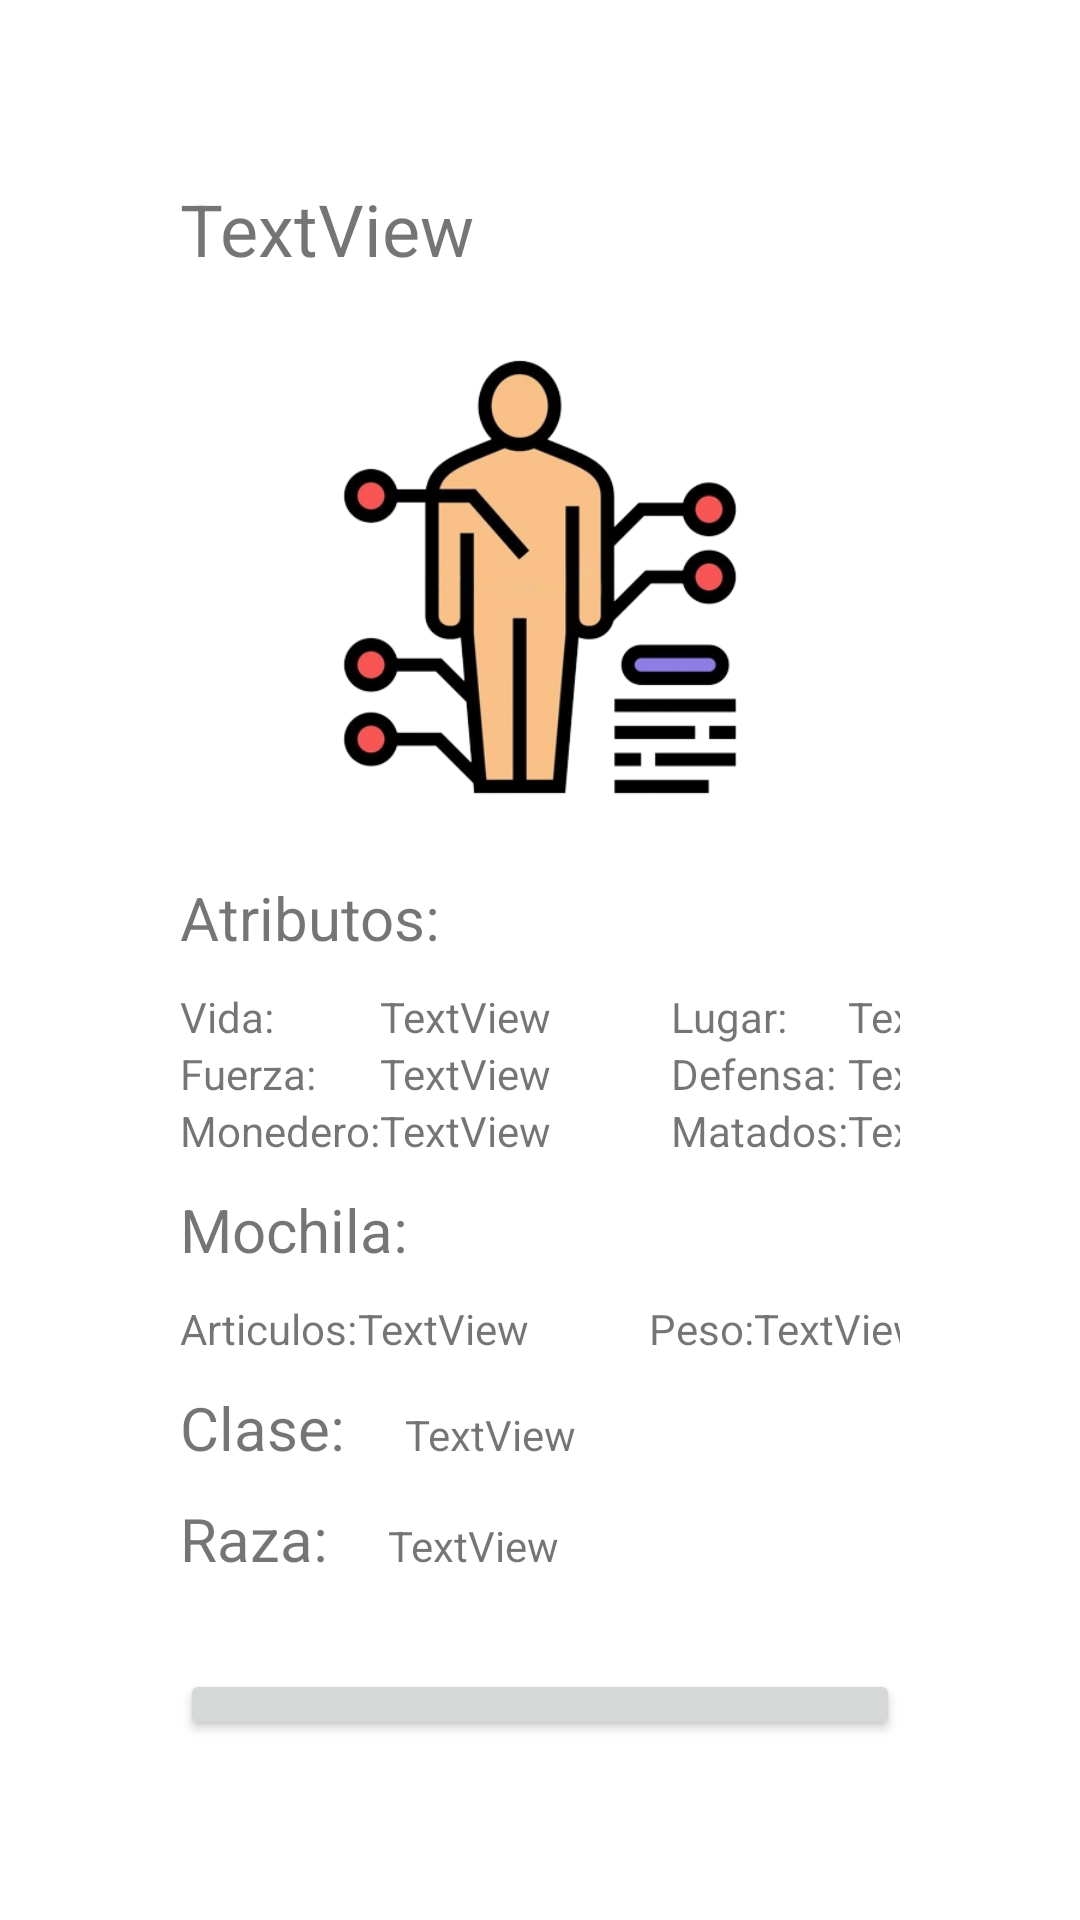

Write the Android layout XML for this screen, with the resource values it uses.
<!-- AndroidManifest.xml: application theme Theme.Ejercicio_13_Combatee -->
<!-- res/layout/activity_datos_personaje.xml -->
<?xml version="1.0" encoding="utf-8"?>
<androidx.constraintlayout.widget.ConstraintLayout xmlns:android="http://schemas.android.com/apk/res/android"
    xmlns:app="http://schemas.android.com/apk/res-auto"
    xmlns:tools="http://schemas.android.com/tools"
    android:layout_width="match_parent"
    android:layout_height="match_parent"
    tools:context=".Datos_personaje">

    <LinearLayout
        android:layout_width="match_parent"
        android:layout_height="match_parent"
        android:layout_margin="60dp"
        android:orientation="vertical"
        tools:layout_editor_absoluteX="30dp"
        tools:layout_editor_absoluteY="30dp">

        <TextView
            android:id="@+id/nombreDato"
            android:layout_width="match_parent"
            android:layout_height="wrap_content"
            android:text="TextView"
            android:textSize="24sp" />

        <ImageView
            android:id="@+id/imageView4"
            android:layout_width="match_parent"
            android:layout_height="200dp"
            app:srcCompat="@drawable/cuerpo" />

        <TextView
            android:id="@+id/textView9"
            android:layout_width="match_parent"
            android:layout_height="wrap_content"
            android:layout_marginBottom="10dp"
            android:text="Atributos:"
            android:textSize="20sp" />

        <TableLayout
            android:layout_width="match_parent"
            android:layout_height="wrap_content">

            <TableRow
                android:layout_width="match_parent"
                android:layout_height="match_parent">

                <TableRow
                    android:layout_width="wrap_content"
                    android:layout_height="match_parent">

                    <TextView
                        android:id="@+id/textView16"
                        android:layout_width="wrap_content"
                        android:layout_height="wrap_content"
                        android:text="Vida:" />
                </TableRow>

                <TableRow
                    android:layout_width="match_parent"
                    android:layout_height="match_parent">

                    <TextView
                        android:id="@+id/vidaDato"
                        android:layout_width="wrap_content"
                        android:layout_height="match_parent"
                        android:text="TextView" />
                </TableRow>

                <TableRow
                    android:layout_width="match_parent"
                    android:layout_height="match_parent"
                    android:layout_marginStart="40dp">

                    <TextView
                        android:id="@+id/textView12"
                        android:layout_width="wrap_content"
                        android:layout_height="wrap_content"
                        android:text="Lugar:" />
                </TableRow>

                <TableRow
                    android:layout_width="match_parent"
                    android:layout_height="match_parent">

                    <TextView
                        android:id="@+id/lugarDato"
                        android:layout_width="wrap_content"
                        android:layout_height="wrap_content"
                        android:text="TextView" />
                </TableRow>
            </TableRow>

            <TableRow
                android:layout_width="match_parent"
                android:layout_height="match_parent">

                <TableRow
                    android:layout_width="match_parent"
                    android:layout_height="match_parent">

                    <TextView
                        android:id="@+id/textView18"
                        android:layout_width="wrap_content"
                        android:layout_height="wrap_content"
                        android:text="Fuerza:" />
                </TableRow>

                <TableRow
                    android:layout_width="match_parent"
                    android:layout_height="match_parent">

                    <TextView
                        android:id="@+id/fuerzaDato"
                        android:layout_width="wrap_content"
                        android:layout_height="wrap_content"
                        android:text="TextView" />
                </TableRow>

                <TableRow
                    android:layout_width="match_parent"
                    android:layout_height="match_parent"
                    android:layout_marginStart="40dp">

                    <TextView
                        android:id="@+id/textView20"
                        android:layout_width="wrap_content"
                        android:layout_height="wrap_content"
                        android:text="Defensa:" />
                </TableRow>

                <TableRow
                    android:layout_width="match_parent"
                    android:layout_height="match_parent">

                    <TextView
                        android:id="@+id/defensaDato"
                        android:layout_width="wrap_content"
                        android:layout_height="wrap_content"
                        android:text="TextView" />
                </TableRow>
            </TableRow>

            <TableRow
                android:layout_width="match_parent"
                android:layout_height="match_parent">

                <TableRow
                    android:layout_width="match_parent"
                    android:layout_height="match_parent">

                    <TextView
                        android:id="@+id/textView22"
                        android:layout_width="wrap_content"
                        android:layout_height="wrap_content"
                        android:text="Monedero:" />
                </TableRow>

                <TableRow
                    android:layout_width="match_parent"
                    android:layout_height="match_parent">

                    <TextView
                        android:id="@+id/monedasDato"
                        android:layout_width="wrap_content"
                        android:layout_height="wrap_content"
                        android:text="TextView" />
                </TableRow>

                <TableRow
                    android:layout_width="match_parent"
                    android:layout_height="match_parent"
                    android:layout_marginStart="40dp">

                    <TextView
                        android:id="@+id/textView24"
                        android:layout_width="wrap_content"
                        android:layout_height="wrap_content"
                        android:text="Matados:" />
                </TableRow>

                <TableRow
                    android:layout_width="match_parent"
                    android:layout_height="match_parent">

                    <TextView
                        android:id="@+id/matadosDatos"
                        android:layout_width="wrap_content"
                        android:layout_height="wrap_content"
                        android:text="TextView" />
                </TableRow>
            </TableRow>

        </TableLayout>

        <TextView
            android:id="@+id/textView7"
            android:layout_width="match_parent"
            android:layout_height="wrap_content"
            android:layout_marginTop="10dp"
            android:layout_marginBottom="10dp"
            android:text="Mochila:"
            android:textSize="20sp" />

        <TableLayout
            android:layout_width="match_parent"
            android:layout_height="wrap_content">

            <TableRow
                android:layout_width="match_parent"
                android:layout_height="match_parent">

                <TableRow
                    android:layout_width="match_parent"
                    android:layout_height="match_parent">

                    <TextView
                        android:id="@+id/textView10"
                        android:layout_width="wrap_content"
                        android:layout_height="wrap_content"
                        android:text="Articulos:" />
                </TableRow>

                <TableRow
                    android:layout_width="match_parent"
                    android:layout_height="match_parent">

                    <TextView
                        android:id="@+id/contadorArticulos"
                        android:layout_width="wrap_content"
                        android:layout_height="wrap_content"
                        android:text="TextView" />
                </TableRow>

                <TableRow
                    android:layout_width="match_parent"
                    android:layout_height="match_parent"
                    android:layout_marginStart="40dp">

                    <TextView
                        android:id="@+id/textView19"
                        android:layout_width="wrap_content"
                        android:layout_height="wrap_content"
                        android:text="Peso:" />
                </TableRow>

                <TableRow
                    android:layout_width="match_parent"
                    android:layout_height="match_parent">

                    <TextView
                        android:id="@+id/pesoDato"
                        android:layout_width="wrap_content"
                        android:layout_height="wrap_content"
                        android:text="TextView" />
                </TableRow>

            </TableRow>

        </TableLayout>

        <LinearLayout
            android:layout_width="match_parent"
            android:layout_height="wrap_content"
            android:layout_marginTop="10dp"
            android:layout_marginBottom="10dp"
            android:orientation="horizontal">

            <TextView
                android:id="@+id/textView11"
                android:layout_width="wrap_content"
                android:layout_height="wrap_content"
                android:text="Clase:"
                android:textSize="20sp" />

            <TextView
                android:id="@+id/claseDato"
                android:layout_width="wrap_content"
                android:layout_height="wrap_content"
                android:layout_marginStart="20dp"
                android:text="TextView" />
        </LinearLayout>

        <LinearLayout
            android:layout_width="match_parent"
            android:layout_height="wrap_content"
            android:layout_marginBottom="30dp"
            android:orientation="horizontal">

            <TextView
                android:id="@+id/textView14"
                android:layout_width="wrap_content"
                android:layout_height="wrap_content"
                android:text="Raza:"
                android:textSize="20sp" />

            <TextView
                android:id="@+id/razaDato"
                android:layout_width="wrap_content"
                android:layout_height="wrap_content"
                android:layout_marginStart="20dp"
                android:text="TextView" />
        </LinearLayout>

        <Button
            android:id="@+id/volver"
            android:layout_width="match_parent"
            android:layout_height="wrap_content"
            android:text="Volver" />

        <Button
            android:id="@+id/guardarEnBase"
            android:layout_width="match_parent"
            android:layout_height="wrap_content"
            android:text="GUARDAR" />
    </LinearLayout>
</androidx.constraintlayout.widget.ConstraintLayout>
<!-- resources referenced by this layout -->
<resources>
  <!-- drawable cuerpo: png bitmap (drawable-v24, 83759 bytes) -->
  <style name="Theme.Ejercicio_13_Combatee" parent="Theme.MaterialComponents.DayNight.DarkActionBar">
          
          <item name="colorPrimary">@color/purple_500</item>
          <item name="colorPrimaryVariant">@color/purple_700</item>
          <item name="colorOnPrimary">@color/white</item>
          
          <item name="colorSecondary">@color/teal_200</item>
          <item name="colorSecondaryVariant">@color/teal_700</item>
          <item name="colorOnSecondary">@color/black</item>
          
          <item name="android:statusBarColor">?attr/colorPrimaryVariant</item>
          
      </style>
  <color name="purple_500">#FF6200EE</color>
  <color name="purple_700">#FF3700B3</color>
  <color name="white">#FFFFFFFF</color>
  <color name="teal_200">#FF03DAC5</color>
  <color name="teal_700">#FF018786</color>
  <color name="black">#FF000000</color>
</resources>
